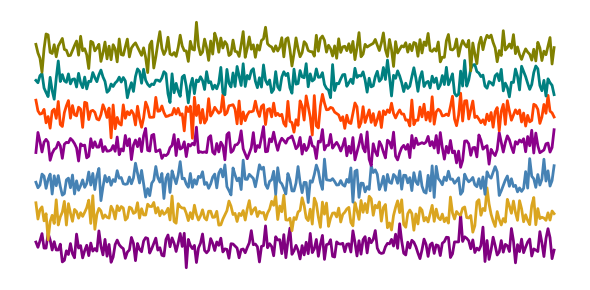

The matplotlib source for this figure:
import numpy as np
import matplotlib.pyplot as plt

# 参数设置
num_channels = 7      # EEG通道数
signal_length = 256   # 每个通道的时间长度
amplitude = 30        # 振幅范围
spacing = 120         # 通道之间的垂直间距

# 设置颜色
colors = ['purple', 'goldenrod', 'steelblue', 'darkmagenta', 'orangered', 'teal', 'olive']

# 生成随机 EEG 信号
np.random.seed(42)
signals = [amplitude * np.random.randn(signal_length) for _ in range(num_channels)]

# 创建偏移后的信号（用于分层显示）
offset_signals = [sig + i * spacing for i, sig in enumerate(signals)]

# 绘图
plt.figure(figsize=(6, 3))
for i, sig in enumerate(offset_signals):
    plt.plot(sig, color=colors[i % len(colors)], linewidth=2)

# 去除坐标轴，设置边框紧凑
plt.axis('off')
plt.tight_layout()
plt.savefig("simulated_eeg.png", dpi=150, bbox_inches='tight')
plt.show()
